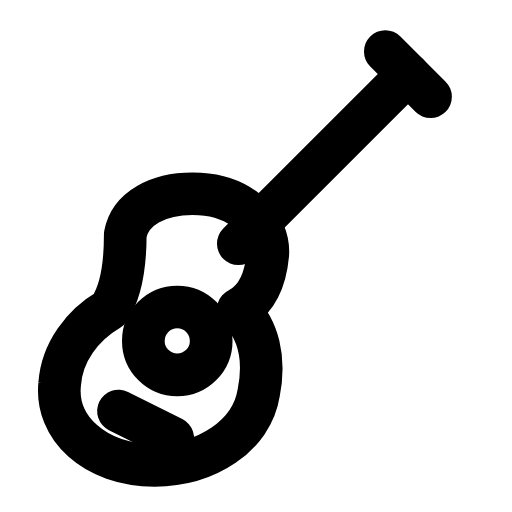
t = 0.00 s
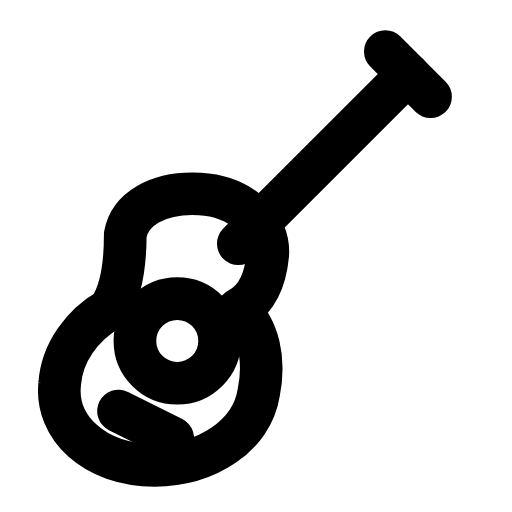
t = 0.25 s
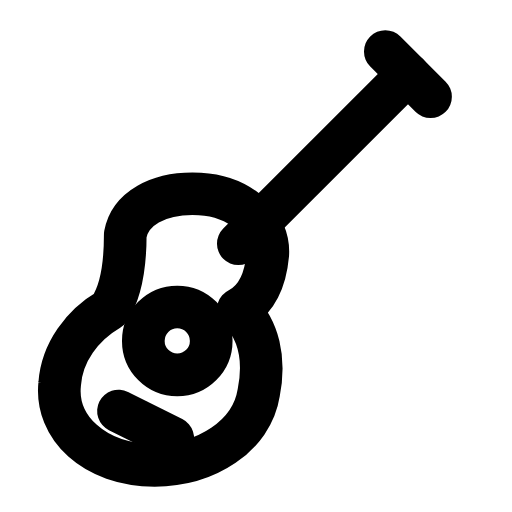
t = 0.50 s
t = 0.73 s: frame unchanged from t = 0.00 s, image omitted
t = 0.99 s: frame unchanged from t = 0.00 s, image omitted
t = 1.25 s: frame unchanged from t = 0.00 s, image omitted

The animated SVG that drew these frames (rendered in a browser with its animation timeline set to each time). Animation: 1 SMIL element (animate=1); one cycle of 1.50 s, repeats indefinitely.

<svg xmlns="http://www.w3.org/2000/svg" width="24" height="24" viewBox="0 0 24 24" fill="none"><g transform="translate(-0.69 -1.254) scale(1.06)"><path stroke="currentColor" stroke-width="1.887" stroke-linecap="round" stroke-linejoin="round" fill="none" d="M9.49 9.76C11.29 9.86 12.59 11.06 12.49 12.46C12.39 13.56 11.99 14.46 11.19 14.86C12.09 15.76 12.39 17.06 12.09 18.56C11.79 20.46 9.79 21.76 7.49 21.76C4.79 21.76 3.09 20.06 3.29 18.16C3.39 16.76 4.29 15.56 5.49 14.86C6.09 13.96 6.19 12.56 6.19 11.56C6.39 10.46 7.59 9.66 9.49 9.76Z"></path><circle stroke="currentColor" stroke-width="1.887" stroke-linecap="round" stroke-linejoin="round" fill="none" cx="8.49" cy="16.26" r="1.5"><animate attributeName="r" values="1.5;1.5;1.95;1.5;1.5;1.5;1.5;1.95;1.5;1.5;1.5" keyTimes="0;0.135;0.2475;0.36;0.45;0.6;0.66;0.735;0.81;0.9;1" dur="1.5s" repeatCount="indefinite" calcMode="spline" keySplines="0.16 1 0.3 1;0.16 1 0.3 1;0.16 1 0.3 1;0.16 1 0.3 1;0.16 1 0.3 1;0.16 1 0.3 1;0.16 1 0.3 1;0.16 1 0.3 1;0.16 1 0.3 1;0.16 1 0.3 1"/></circle><line stroke="currentColor" stroke-width="1.887" stroke-linecap="round" stroke-linejoin="round" fill="none" x1="5.89" y1="19.36" x2="8.29" y2="20.56"></line><line stroke="currentColor" stroke-width="1.887" stroke-linecap="round" stroke-linejoin="round" fill="none" x1="11.19" y1="11.96" x2="18.69" y2="4.46"></line><line stroke="currentColor" stroke-width="1.887" stroke-linecap="round" stroke-linejoin="round" fill="none" x1="17.69" y1="3.46" x2="19.69" y2="5.46"></line></g></svg>
